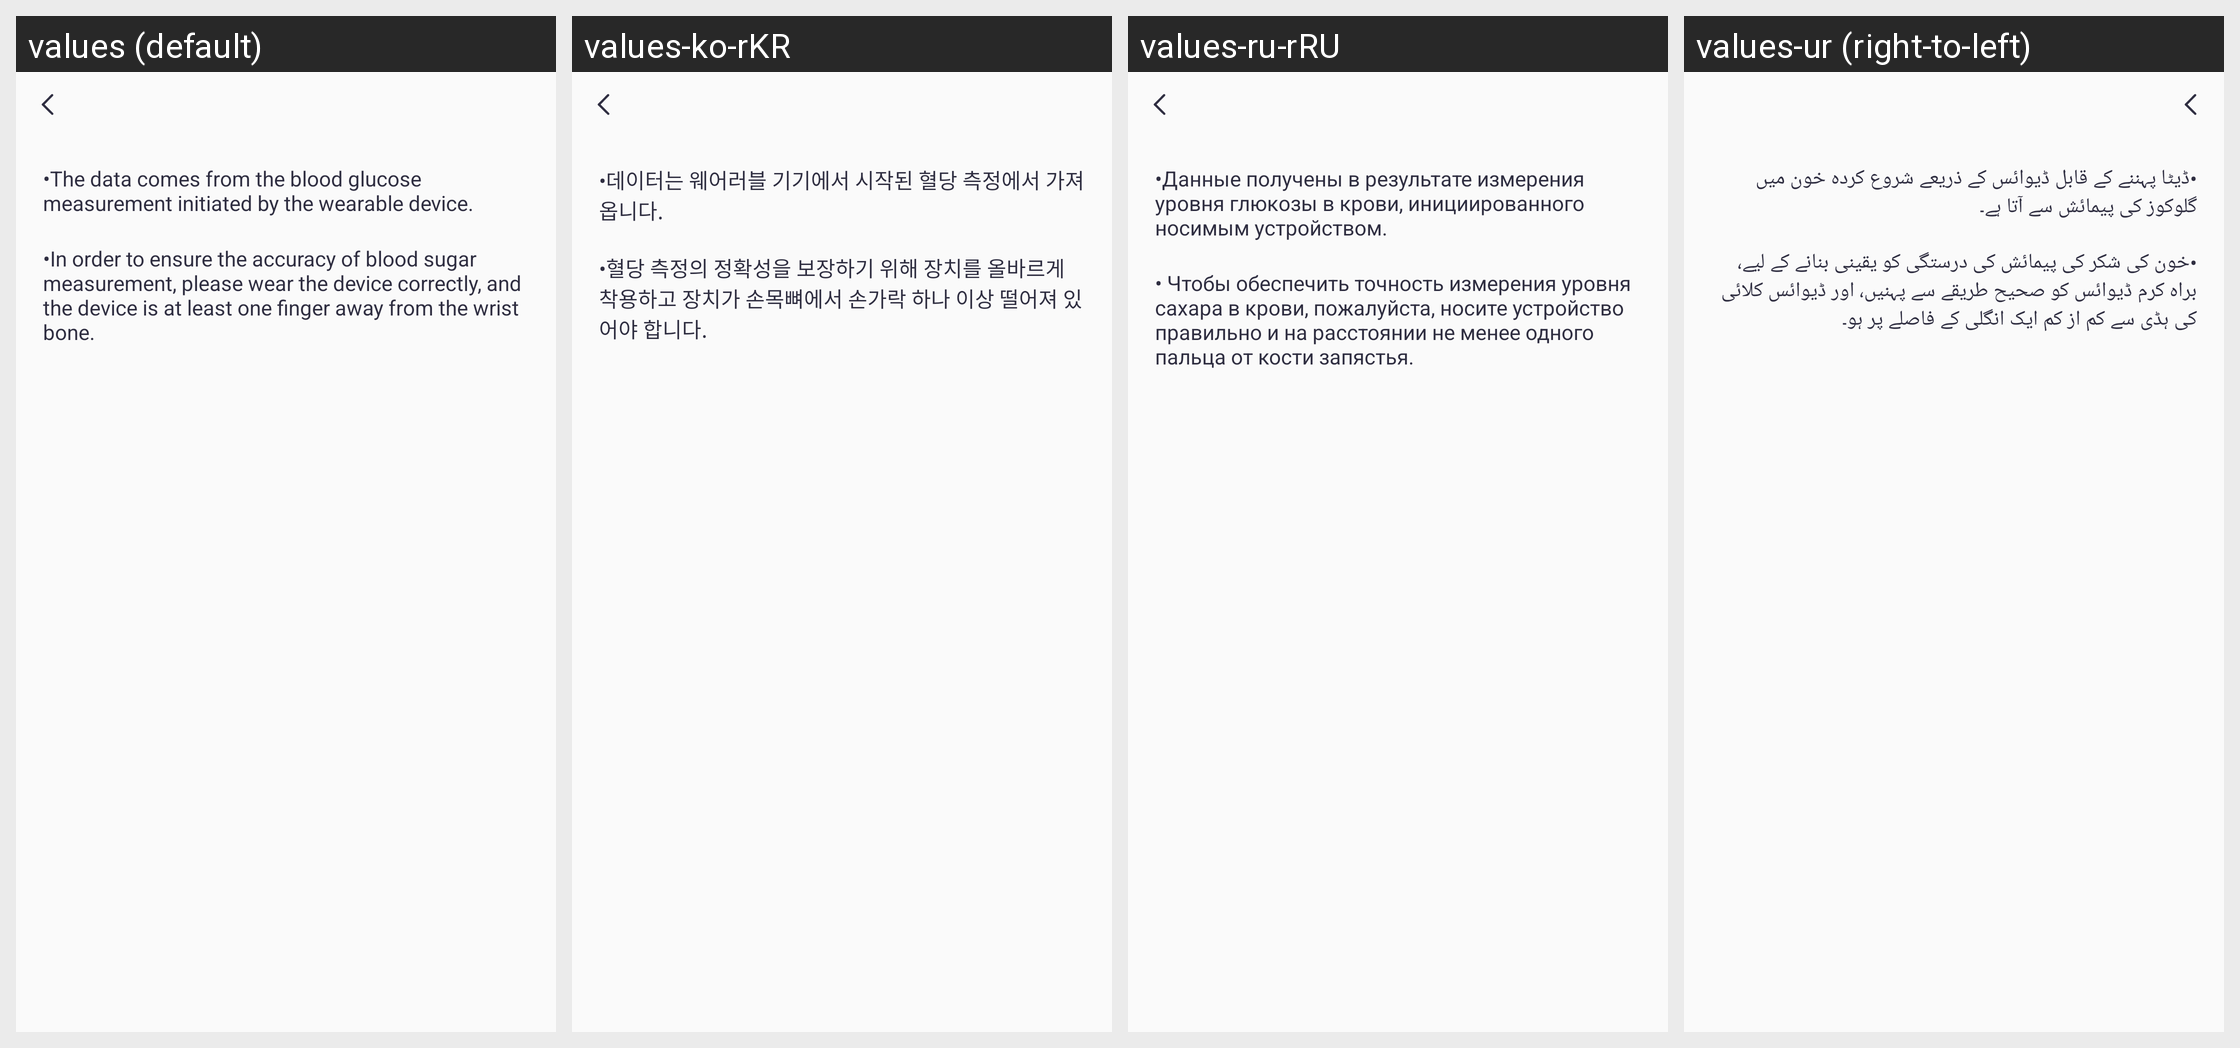

Locale-by-locale string values for the Android screen shown in this grid:
Android screen res/layout/activity_blood_sugar_guide.xml rendered under 4 locales, left to right: values (default), values-ko-rKR, values-ru-rRU, values-ur (right-to-left). Device: Nexus 5 (rendered at 1080×1920; each locale shown at half size, 540×960, under a caption strip naming it); theme Theme.QCWatch.
Other locales in the repository, not shown: values-ar, values-ar-rAE, values-as, values-cs, values-de, values-de-rDE, values-el-rGR, values-en-rUS, values-es, values-es-rES, values-fa, values-fr, values-fr-rFR, values-hi-rIN, values-hu, values-in-rID, values-it-rIT, values-ja, values-ja-rJP, values-kk-rKZ, values-ne, values-nl, values-or, values-pl-rPL, values-pt, values-pt-rPT, values-ro-rRO, values-sk, values-te, values-th-rTH, values-tr-rTR, values-uk, values-vi-rVN, values-zh, values-zh-rCN, values-zh-rHK, values-zh-rTW.
Strings drawn on this screen, with the default value and each locale's value (text and hints the layout hard-codes, and strings that could not be matched under every locale, appear in the picture but are not listed):

qc_text_572
  values: •The data comes from the blood glucose measurement initiated by the wearable device.
  values-ko-rKR: •데이터는 웨어러블 기기에서 시작된 혈당 측정에서 가져옵니다.
  values-ru-rRU: •Данные получены в результате измерения уровня глюкозы в крови, инициированного носимым устройством.
  values-ur: •ڈیٹا پہننے کے قابل ڈیوائس کے ذریعے شروع کردہ خون میں گلوکوز کی پیمائش سے آتا ہے۔

qc_text_573
  values: •In order to ensure the accuracy of blood sugar measurement, please wear the device correctly, and the device is at least one finger away from the wrist bone.
  values-ko-rKR: •혈당 측정의 정확성을 보장하기 위해 장치를 올바르게 착용하고 장치가 손목뼈에서 손가락 하나 이상 떨어져 있어야 합니다.
  values-ru-rRU: • Чтобы обеспечить точность измерения уровня сахара в крови, пожалуйста, носите устройство правильно и на расстоянии не менее одного пальца от кости запястья.
  values-ur: •خون کی شکر کی پیمائش کی درستگی کو یقینی بنانے کے لیے، براہ کرم ڈیوائس کو صحیح طریقے سے پہنیں، اور ڈیوائس کلائی کی ہڈی سے کم از کم ایک انگلی کے فاصلے پر ہو۔
